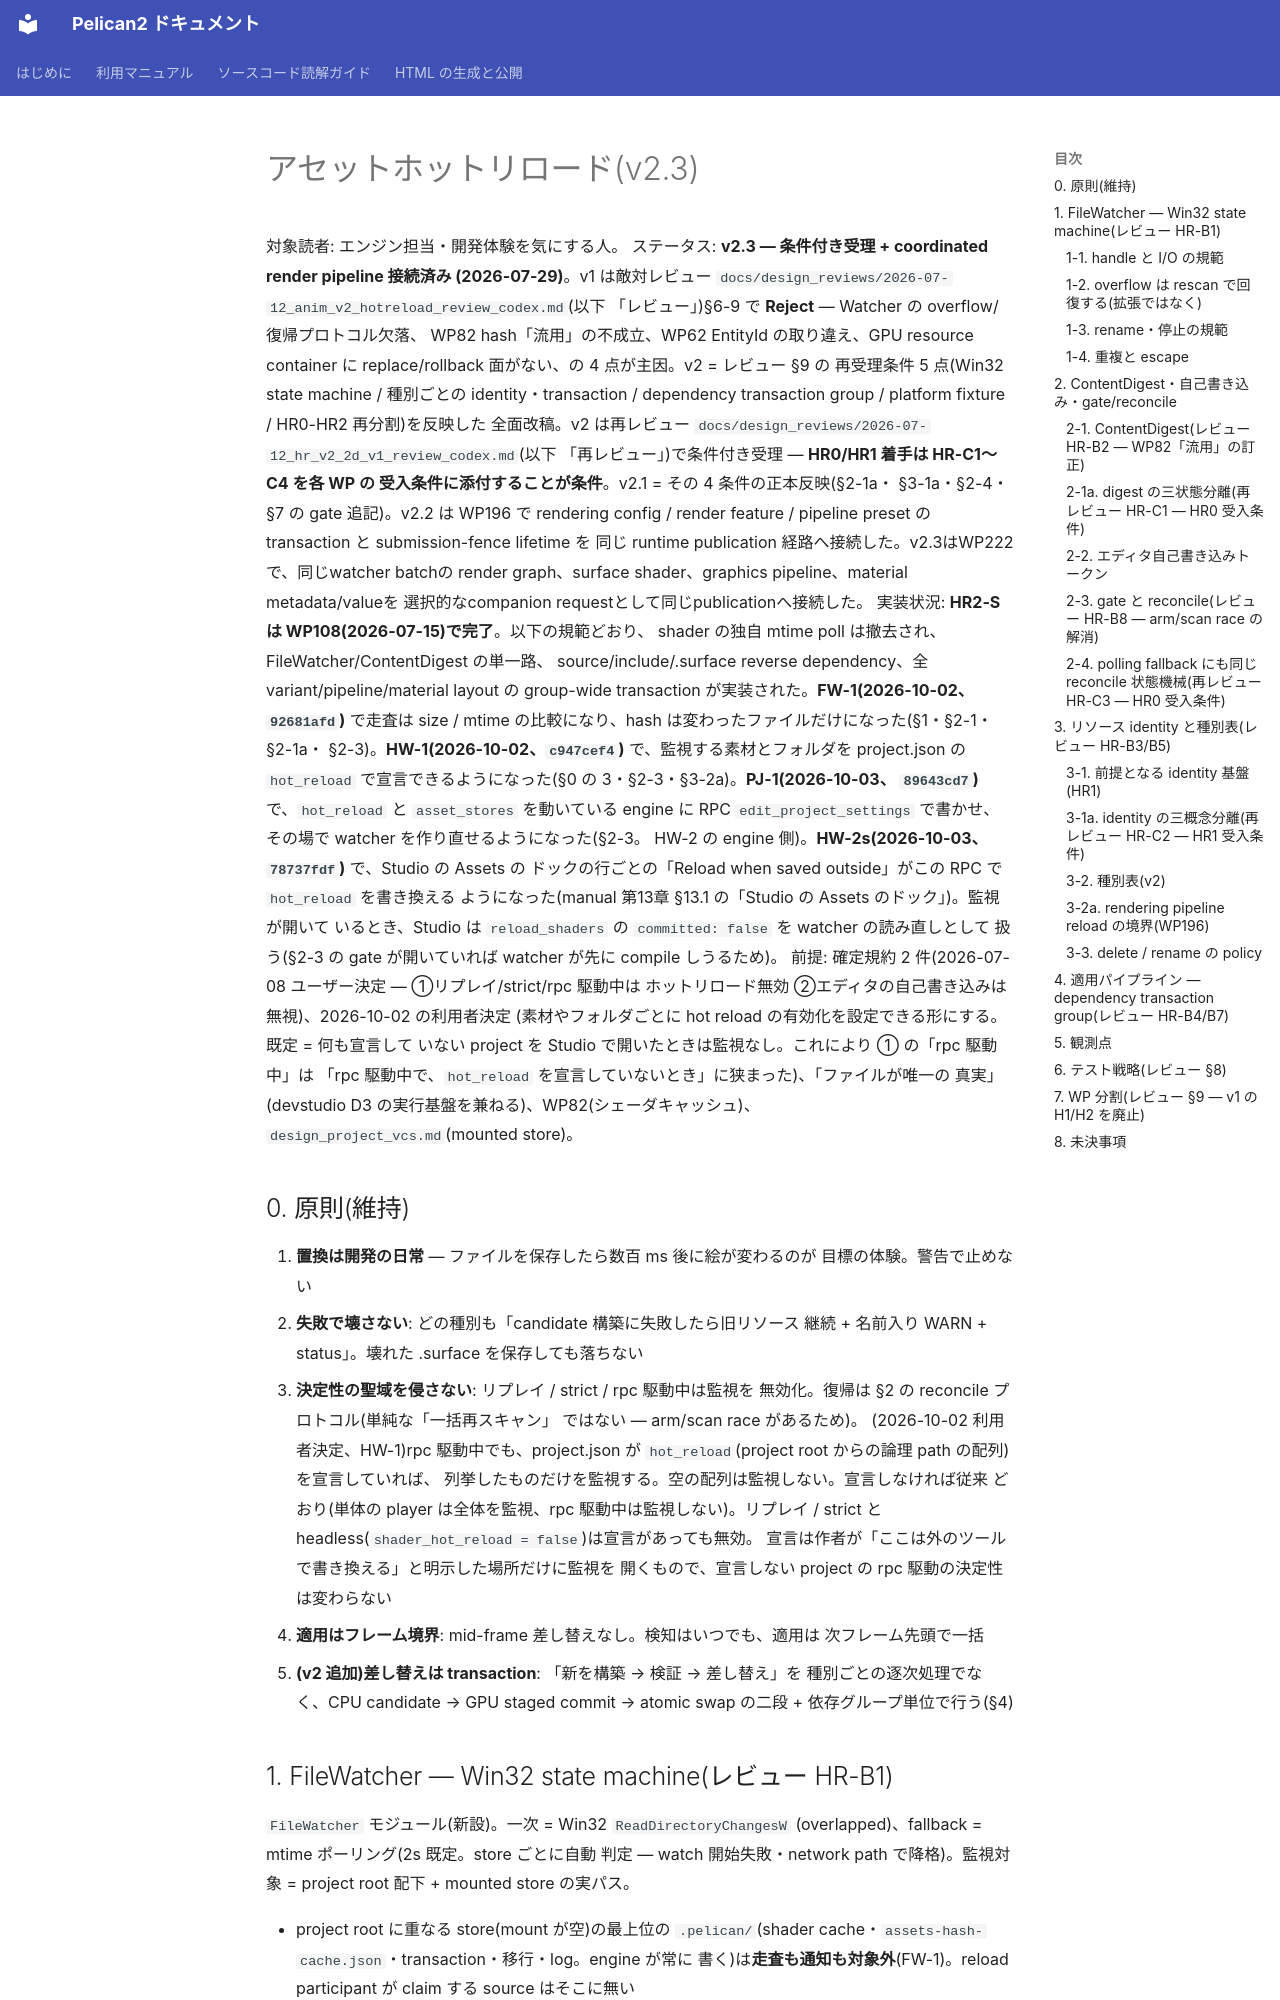

repository: pelican-games/peligraph · page: design_asset_hot_reload.html · generator: mkdocs

# アセットホットリロード(v2.3)

対象読者: エンジン担当・開発体験を気にする人。
ステータス: **v2.3 — 条件付き受理 + coordinated render pipeline 接続済み
(2026-07-29)**。v1 は敵対レビュー
`docs/design_reviews/2026-07-12_anim_v2_hotreload_review_codex.md`(以下
「レビュー」)§6-9 で **Reject** — Watcher の overflow/復帰プロトコル欠落、
WP82 hash「流用」の不成立、WP62 EntityId の取り違え、GPU resource
container に replace/rollback 面がない、の 4 点が主因。v2 = レビュー §9 の
再受理条件 5 点(Win32 state machine / 種別ごとの identity・transaction /
dependency transaction group / platform fixture / HR0-HR2 再分割)を反映した
全面改稿。v2 は再レビュー
`docs/design_reviews/2026-07-12_hr_v2_2d_v1_review_codex.md`(以下
「再レビュー」)で条件付き受理 — **HR0/HR1 着手は HR-C1〜C4 を各 WP の
受入条件に添付することが条件**。v2.1 = その 4 条件の正本反映(§2-1a・
§3-1a・§2-4・§7 の gate 追記)。v2.2 は WP196 で rendering config /
render feature / pipeline preset の transaction と submission-fence lifetime を
同じ runtime publication 経路へ接続した。v2.3はWP222で、同じwatcher batchの
render graph、surface shader、graphics pipeline、material metadata/valueを
選択的なcompanion requestとして同じpublicationへ接続した。
実装状況: **HR2-S は WP108(2026-07-15)で完了**。以下の規範どおり、
shader の独自 mtime poll は撤去され、FileWatcher/ContentDigest の単一路、
source/include/.surface reverse dependency、全 variant/pipeline/material layout の
group-wide transaction が実装された。**FW-1(2026-10-02、`92681afd`)** で走査は
size / mtime の比較になり、hash は変わったファイルだけになった(§1・§2-1・§2-1a・
§2-3)。**HW-1(2026-10-02、`c947cef4`)** で、監視する素材とフォルダを project.json の
`hot_reload` で宣言できるようになった(§0 の 3・§2-3・§3-2a)。**PJ-1(2026-10-03、
`89643cd7`)** で、`hot_reload` と `asset_stores` を動いている engine に RPC
`edit_project_settings` で書かせ、その場で watcher を作り直せるようになった(§2-3。
HW-2 の engine 側)。**HW-2s(2026-10-03、`78737fdf`)** で、Studio の Assets の
ドックの行ごとの「Reload when saved outside」がこの RPC で `hot_reload` を書き換える
ようになった(manual 第13章 §13.1 の「Studio の Assets のドック」)。監視が開いて
いるとき、Studio は `reload_shaders` の `committed: false` を watcher の読み直しとして
扱う(§2-3 の gate が開いていれば watcher が先に compile しうるため)。
前提: 確定規約 2 件(2026-07-08 ユーザー決定 — ①リプレイ/strict/rpc 駆動中は
ホットリロード無効 ②エディタの自己書き込みは無視)、2026-10-02 の利用者決定
(素材やフォルダごとに hot reload の有効化を設定できる形にする。既定 = 何も宣言して
いない project を Studio で開いたときは監視なし。これにより ① の「rpc 駆動中」は
「rpc 駆動中で、`hot_reload` を宣言していないとき」に狭まった)、「ファイルが唯一の
真実」(devstudio D3 の実行基盤を兼ねる)、WP82(シェーダキャッシュ)、
`design_project_vcs.md`(mounted store)。

## 0. 原則(維持)

1. **置換は開発の日常** — ファイルを保存したら数百 ms 後に絵が変わるのが
   目標の体験。警告で止めない
2. **失敗で壊さない**: どの種別も「candidate 構築に失敗したら旧リソース
   継続 + 名前入り WARN + status」。壊れた .surface を保存しても落ちない
3. **決定性の聖域を侵さない**: リプレイ / strict / rpc 駆動中は監視を
   無効化。復帰は §2 の reconcile プロトコル(単純な「一括再スキャン」
   ではない — arm/scan race があるため)。
   (2026-10-02 利用者決定、HW-1)rpc 駆動中でも、project.json が
   `hot_reload`(project root からの論理 path の配列)を宣言していれば、
   列挙したものだけを監視する。空の配列は監視しない。宣言しなければ従来
   どおり(単体の player は全体を監視、rpc 駆動中は監視しない)。リプレイ /
   strict と headless(`shader_hot_reload = false`)は宣言があっても無効。
   宣言は作者が「ここは外のツールで書き換える」と明示した場所だけに監視を
   開くもので、宣言しない project の rpc 駆動の決定性は変わらない
4. **適用はフレーム境界**: mid-frame 差し替えなし。検知はいつでも、適用は
   次フレーム先頭で一括
5. **(v2 追加)差し替えは transaction**: 「新を構築 → 検証 → 差し替え」を
   種別ごとの逐次処理でなく、CPU candidate → GPU staged commit →
   atomic swap の二段 + 依存グループ単位で行う(§4)
